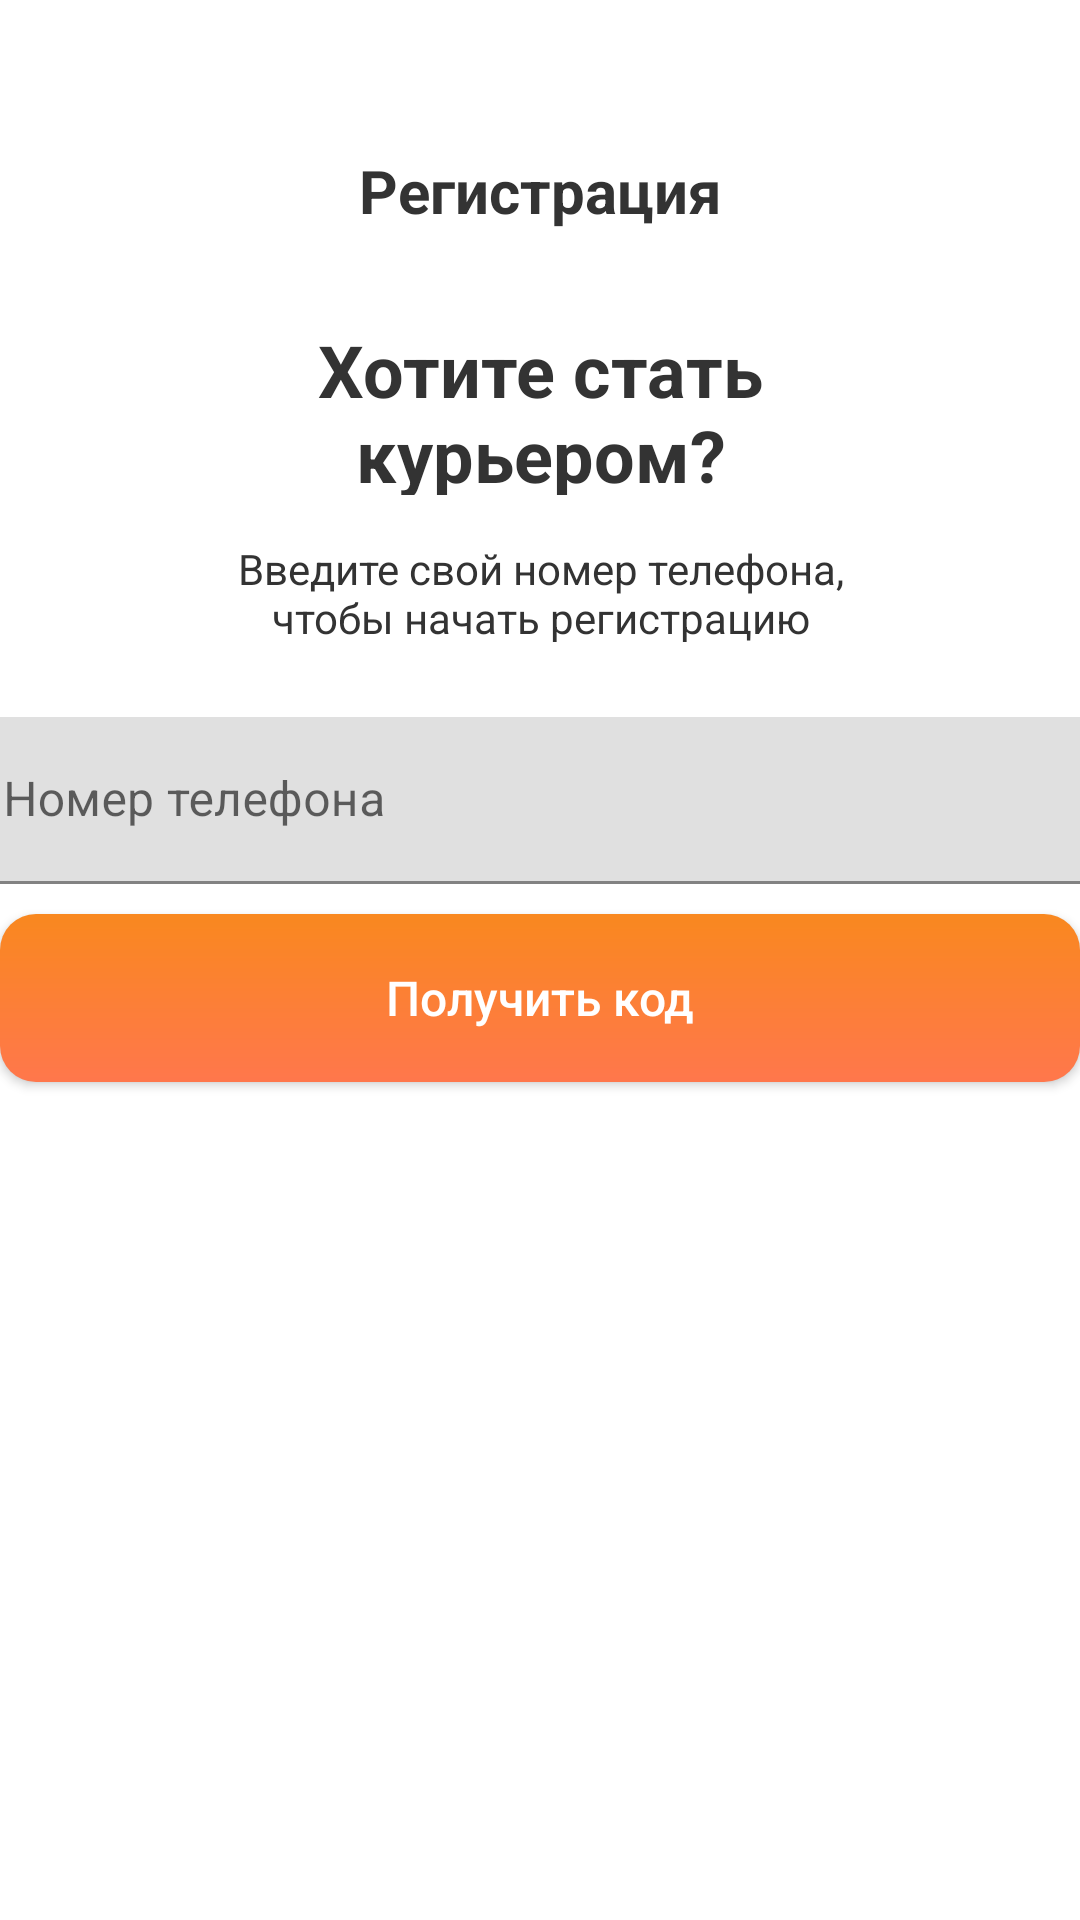

Android layout source for this screen:
<!-- AndroidManifest.xml: application theme Theme.CourierAssistant -->
<!-- res/layout/registration_fragment.xml -->
<?xml version="1.0" encoding="utf-8"?>
<androidx.constraintlayout.widget.ConstraintLayout xmlns:android="http://schemas.android.com/apk/res/android"
                                                   xmlns:app="http://schemas.android.com/apk/res-auto"
                                                   xmlns:tools="http://schemas.android.com/tools"
                                                   android:layout_width="match_parent"
                                                   android:layout_height="match_parent"
                                                   android:layout_marginLeft="15dp"
                                                   android:layout_marginRight="15dp"

        >

    <TextView
            android:text="Регистрация"
            android:layout_width="wrap_content"
            android:layout_height="wrap_content"
            android:id="@+id/h1"

            app:layout_constraintTop_toTopOf="parent"
            app:layout_constraintEnd_toEndOf="parent"
            app:layout_constraintStart_toStartOf="parent"

            android:layout_marginTop="50dp"

            android:textAlignment="center"
            android:textColor="#333333"
            android:textStyle="bold"
            android:textSize="20sp"/>


    <TextView
            android:text="Хотите стать курьером?"
            android:layout_width="264dp"
            android:layout_height="58dp"
            android:id="@+id/hint_main"

            android:layout_marginTop="30dp"

            app:layout_constraintTop_toBottomOf="@id/h1"
            app:layout_constraintEnd_toEndOf="parent"
            app:layout_constraintStart_toStartOf="parent"

            android:textAlignment="center"
            android:textColor="#333333"
            android:textStyle="bold"
            android:textSize="24sp"
            />

    <TextView
            android:text="Введите свой номер телефона, чтобы начать регистрацию"
            android:layout_width="244dp"
            android:layout_height="34dp"
            android:id="@+id/hint_second"

            android:layout_marginTop="15dp"


            app:layout_constraintTop_toBottomOf="@id/hint_main"
            app:layout_constraintEnd_toEndOf="parent"
            app:layout_constraintStart_toStartOf="parent"

            android:textAlignment="center"
            android:textColor="#333333"
            android:textStyle="normal"
            android:textSize="14sp"
            />

    <com.google.android.material.textfield.TextInputLayout
            android:layout_width="391dp"
            android:layout_height="wrap_content"
            android:id="@id/field_number"

            android:layout_marginTop="25dp"

            app:layout_constraintTop_toBottomOf="@id/hint_second"
            app:layout_constraintEnd_toEndOf="parent"
            app:layout_constraintStart_toStartOf="parent">


        <com.google.android.material.textfield.TextInputEditText
                android:layout_width="match_parent"
                android:layout_height="wrap_content"
                android:hint="@string/hint_field"/>
    </com.google.android.material.textfield.TextInputLayout>


    <androidx.appcompat.widget.AppCompatButton
            android:text="Получить код"
            android:id="@+id/button_login"

            android:layout_width="match_parent"
            android:layout_height="56dp"
            android:layout_marginTop="10dp"

            android:textColor="@color/white"
            android:textSize="16sp"
            android:textAllCaps="false"
            android:background="@drawable/rounded_corner_gradient"

            app:layout_constraintTop_toBottomOf="@id/field_number"
            app:layout_constraintEnd_toEndOf="parent"
            app:layout_constraintStart_toStartOf="parent"
            />


</androidx.constraintlayout.widget.ConstraintLayout>
<!-- resources referenced by this layout -->
<resources>
  <color name="white">#FFFFFFFF</color>
  <!-- drawable rounded_corner_gradient (drawable) -->
  <shape xmlns:android="http://schemas.android.com/apk/res/android">
      <corners android:radius="12dp" />
      <gradient
              android:angle="270"
              android:startColor="#F9881F"
              android:endColor="#FF774C"
              android:type="linear"
              />
  </shape>
  <string name="hint_field">Номер телефона</string>
  <style name="Theme.CourierAssistant" parent="Theme.MaterialComponents.DayNight.NoActionBar">
          
          <item name="colorPrimary">#FF774C</item>
          <item name="colorOnPrimary">@color/white</item>
          
          <item name="colorSecondary">#3AA76D</item>
          <item name="colorOnSecondary">@color/black</item>
          
          <item name="android:statusBarColor">#333333</item>
          
      </style>
  <color name="black">#FF000000</color>
</resources>
